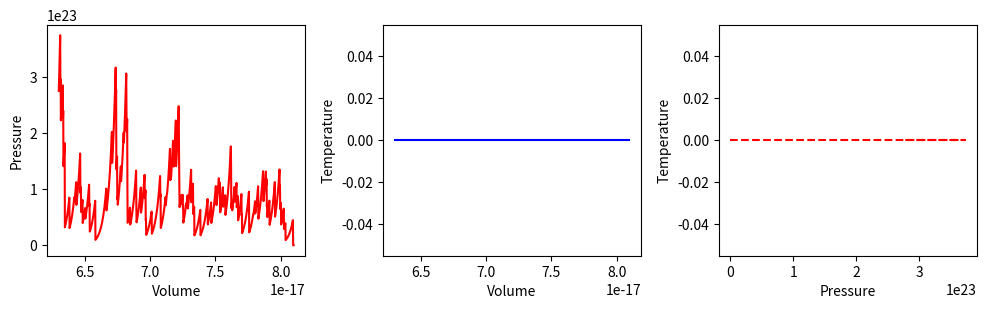
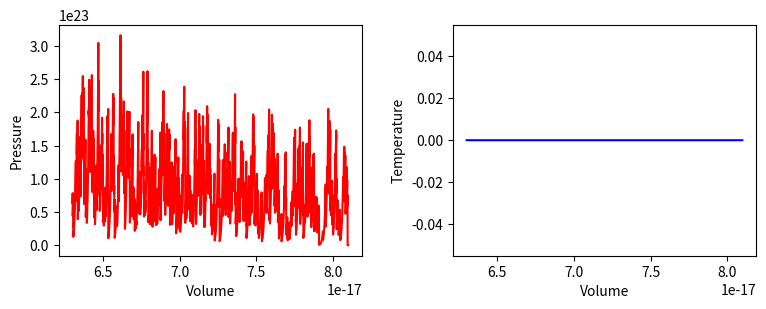

Generate these figures, in order, with matplotlib:
import numpy as np
import matplotlib.pyplot as plt
from matplotlib.animation import FuncAnimation
from scipy.optimize import curve_fit

BOX_SIZE_0 = 9e-9                  # Hoogte en breedte startvolume (m)
N = 40                          # Aantal deeltjes 
V_0 = 400                         # Startsnelheid van deeltjes (m/s
RADIUS = 3e-10                      # Straal van moleculen (m)
DT = 2.5e-14                          # Tijdstap om geen botsing te missen (s)
V_PISTON_0 = -0.1 * V_0      # Startsnelheid van zuiger     # Startsnelheid van zuiger 
k_B = 1.38E-23
# (negatief betekent zowel links als rechts naar binnen gericht)


class ParticleClass:
    def __init__(self, m, v, r, R):
        """ maakt een deeltje (constructor) """
        self.m = m                         
        self.v = np.array(v, dtype=float)  
        self.r = np.array(r, dtype=float)  
        self.R = R

    def update_position(self):
        """ verandert positie voor één tijdstap """
        self.r += self.v * DT 
            
    @property
    def momentum(self):
        return self.m * self.v
    
    @property
    def kin_energy(self):
        return 1/2 * self.m * np.dot(self.v, self.v)
    
def collide_detection(p1: ParticleClass, p2: ParticleClass) -> bool:
    """ Geeft TRUE als de deeltjes overlappen """
    return np.linalg.norm(p1.r - p2.r) < (p1.R + p2.R)


def particle_collision(p1: ParticleClass, p2: ParticleClass):
    """ past snelheden aan uitgaande van overlap """
    m1, m2 = p1.m, p2.m
    delta_r = p1.r - p2.r
    delta_v = p1.v - p2.v
    dot_product = np.dot(delta_r, delta_v)
    # Als deeltjes van elkaar weg bewegen dan geen botsing
    if dot_product >= 0: # '='-teken voorkomt ook problemen als delta_r == \vec{0}
        return
    distance_squared = np.dot(delta_r, delta_r) 
    # Botsing oplossen volgens elastische botsing in 2D
    p1.v -= 2 * m2 / (m1 + m2) * dot_product / distance_squared * delta_r
    p2.v += 2 * m1 / (m1 + m2) * dot_product / distance_squared * delta_r

def top_down_collision(particle: ParticleClass):
    global impulse_outward, box_height
    if abs(particle.r[1]) + particle.R > box_height / 2:
        particle.r[1] = np.sign(particle.r[1]) * (box_height/2 - particle.R)
        impulse_outward += abs(particle.momentum[1]) * 2
        particle.v[1] *= -1

def left_right_collision(particle: ParticleClass):
    """ verzorgen van botsingen met wand links en rechts, die als zuiger kunnen bewegen """
    global box_length, v_piston, impulse_outward, work
    if abs(particle.r[0]) + particle.R > box_length / 2:
        particle.r[0] = np.sign(particle.r[0]) * (box_length/2 - particle.R)
        piston_velocity = np.sign(particle.r[0]) * v_piston
        relative_velocity = particle.v[0] - piston_velocity  # stelsel zuiger
        particle.v[0] = -relative_velocity + piston_velocity # stelsel waarnemer
        impulse_outward += 2 * particle.m * abs(relative_velocity)
        work += 2 * particle.m * relative_velocity * piston_velocity

def create_particles(particles):
    """ Leegmaken en opnieuw aanmaken van deeltjes  in lijst """
    global box_length, box_height
    particles.clear()
    for _ in range(N):
        vx = np.random.uniform(-V_0, V_0)
        vy = np.random.choice([-1, 1]) * np.sqrt(V_0**2 - vx**2)        
        x = np.random.uniform(-box_length/2 + RADIUS, box_length/2 - RADIUS)
        y = np.random.uniform(-box_height/2 + RADIUS, box_height/2 - RADIUS)
        particles.append(ParticleClass(m=1.0, v=[vx, vy], r=[x, y], R=RADIUS))
    
def temperature(particles) -> float:
    temp = 0.0

#your code/answer

    return temp
        
def handle_collisions(particles):
    """ alle onderlinge botsingen afhandelen voor deeltjes in lijst """
    num_particles = len(particles)
    for i in range(num_particles):
        for j in range(i+1, num_particles):
            if collide_detection(particles[i], particles[j]):
                particle_collision(particles[i], particles[j])

def handle_walls(particles):
    """ botsing met wanden controleren voor alle deeltjes in lijst en gemiddeld bepaling druk """
    global pressure, impulse_outward, box_height, box_length   # om pressure buiten de functie te kunnen gebruiken
    impulse_outward = 0.0
    for p in particles:
        left_right_collision(p)
        top_down_collision(p)    
    pressure = 0.95 * pressure + 0.05 * impulse_outward / ((2 * box_length + 2 * box_height) * DT) 
    
def take_time_step(particles):
    """ zet tijdstap voor een lijst deeltjes en verwerk alle botsingen onderling en met wanden """
    global box_length, v_piston
    box_length += 2 * v_piston * DT # zowel links als rechts zuiger
    for p in particles:
        p.update_position()
    handle_collisions(particles)
    handle_walls(particles)  


particles = []
volumes = np.zeros(1000, dtype=float)
pressures = np.zeros(1000, dtype=float)
temperatures = np.zeros(1000, dtype=float)
# times = np.linspace(1, 100, 100)

pressure = 0.0
work = 0.0
box_height = BOX_SIZE_0
box_length = BOX_SIZE_0         # zetten zuiger terug
v_piston = V_PISTON_0
create_particles(particles)     # resetten deeltjes 
for i in range(1000):
    take_time_step(particles)
    volumes[i] = box_length * box_height
    pressures[i] = pressure
    temperatures[i] = temperature(particles)

fig, (ax1, ax2, ax3) = plt.subplots(1, 3, figsize=(12, 3))
ax1.set_xlabel('Volume')
ax1.set_ylabel('Pressure')
ax2.set_xlabel('Volume')
ax2.set_ylabel('Temperature')
ax3.set_xlabel('Pressure')
ax3.set_ylabel('Temperature')

fig.tight_layout

ax1.plot(volumes, pressures, '-r')
ax2.plot(volumes, temperatures, '-b')
ax3.plot(pressures, temperatures, 'r--')
plt.subplots_adjust(wspace=0.3)      # afstand tussen subplots
plt.show()

def top_down_collision(particle: ParticleClass) -> None:
    """ verzorgen van botsingen met wand boven en onder, die als thermostaat kunnen werken """
    global box_height, set_temp, impulse_outward, heat
    if abs(particle.r[1]) + particle.R > box_height / 2:
        temp_factor = (set_temp/temperature(particles)) if set_temp > 0 else 1.0 
        particle.r[1] = np.sign(particle.r[1]) * (box_height/2 - particle.R)
        impulse_outward += abs(particle.momentum[1]) * (1 + temp_factor**0.5) 
        heat += particle.kin_energy * (temp_factor - 1)
        particle.v *= temp_factor**0.5
        particle.v[1] *= -1

particles = []
N_steps = 5000
volumes = np.zeros(N_steps, dtype=float)
pressures = np.zeros(N_steps, dtype=float)
temperatures = np.zeros(N_steps, dtype=float)
heats = np.zeros(N_steps, dtype=float)
works = np.zeros(N_steps, dtype=float)

pressure = 0.0
work = 0.0
heat = 0.0
box_height = BOX_SIZE_0
box_length = BOX_SIZE_0         # zetten zuiger terug
v_piston = 0.2 * V_PISTON_0
create_particles(particles)     # resetten deeltjes 
set_temp = temperature(particles)

for i in range(N_steps):
    take_time_step(particles)
    volumes[i] = box_length * box_height
    pressures[i] = pressure
    temperatures[i] = temperature(particles)
    heats[i] = heat
    works[i] = work
    if i%500==0:
        print(i)


fig, (ax1, ax2) = plt.subplots(1, 2, figsize=(9, 3))
ax1.set_xlabel('Volume')
ax1.set_ylabel('Pressure')
ax2.set_xlabel('Volume')
ax2.set_ylabel('Temperature')
fig.tight_layout

ax1.plot(volumes, pressures, '-r')
ax2.plot(volumes, temperatures, '-b')

plt.subplots_adjust(wspace=0.3)   
plt.show()

p0 = np.mean(pressures[100:110])
p1 = np.mean(pressures[-10:])
V0 = np.mean(volumes[100:110])
V1 = np.mean(volumes[-10:])

n_init = -np.log(p0/p1) / np.log(V0/V1)
a_init = p0 * V0**(n_init)
print(n_init)
print(a_init)

def power_law(vol, a, n):
    return a * vol**n    

#your code/answer


#your code/answer
